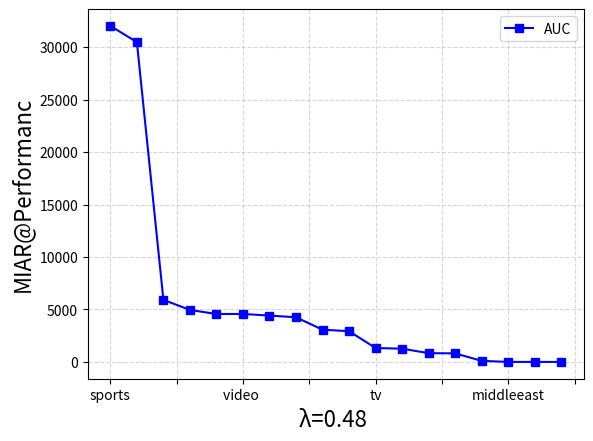

Here is the Python script that generated this plot:
import matplotlib.pyplot as plt
import pandas as pd
import numpy as np

df = pd.DataFrame({
    'AUC': [32020,30478,5916,4955,4570,4569,4418,4255,3071,2929,1323,1263,837,815,104,2,1,1],

}, index=['sports', 'news', 'finance', 'travel ', 'lifestyle ' ,'video ', 'foodanddrink ','weather','autos ','health ',
          'tv','music','entertainment','movies','kids','middleeast','games','northamerica'])

lines = df.plot.line(color={"AUC": "blue"}, marker='s')
# ax = plt.gca()
# ax.set_ylim(0,1.5)
# plt.legend(bbox_to_anchor=(0.999,1.13),ncol=4,fancybox=True,shadow=True)
plt.grid(linestyle="--", alpha=0.5)
plt.xlabel("λ=0.48 ", fontsize=16)
plt.ylabel("MIAR@Performanc", fontsize=16)

plt.show()